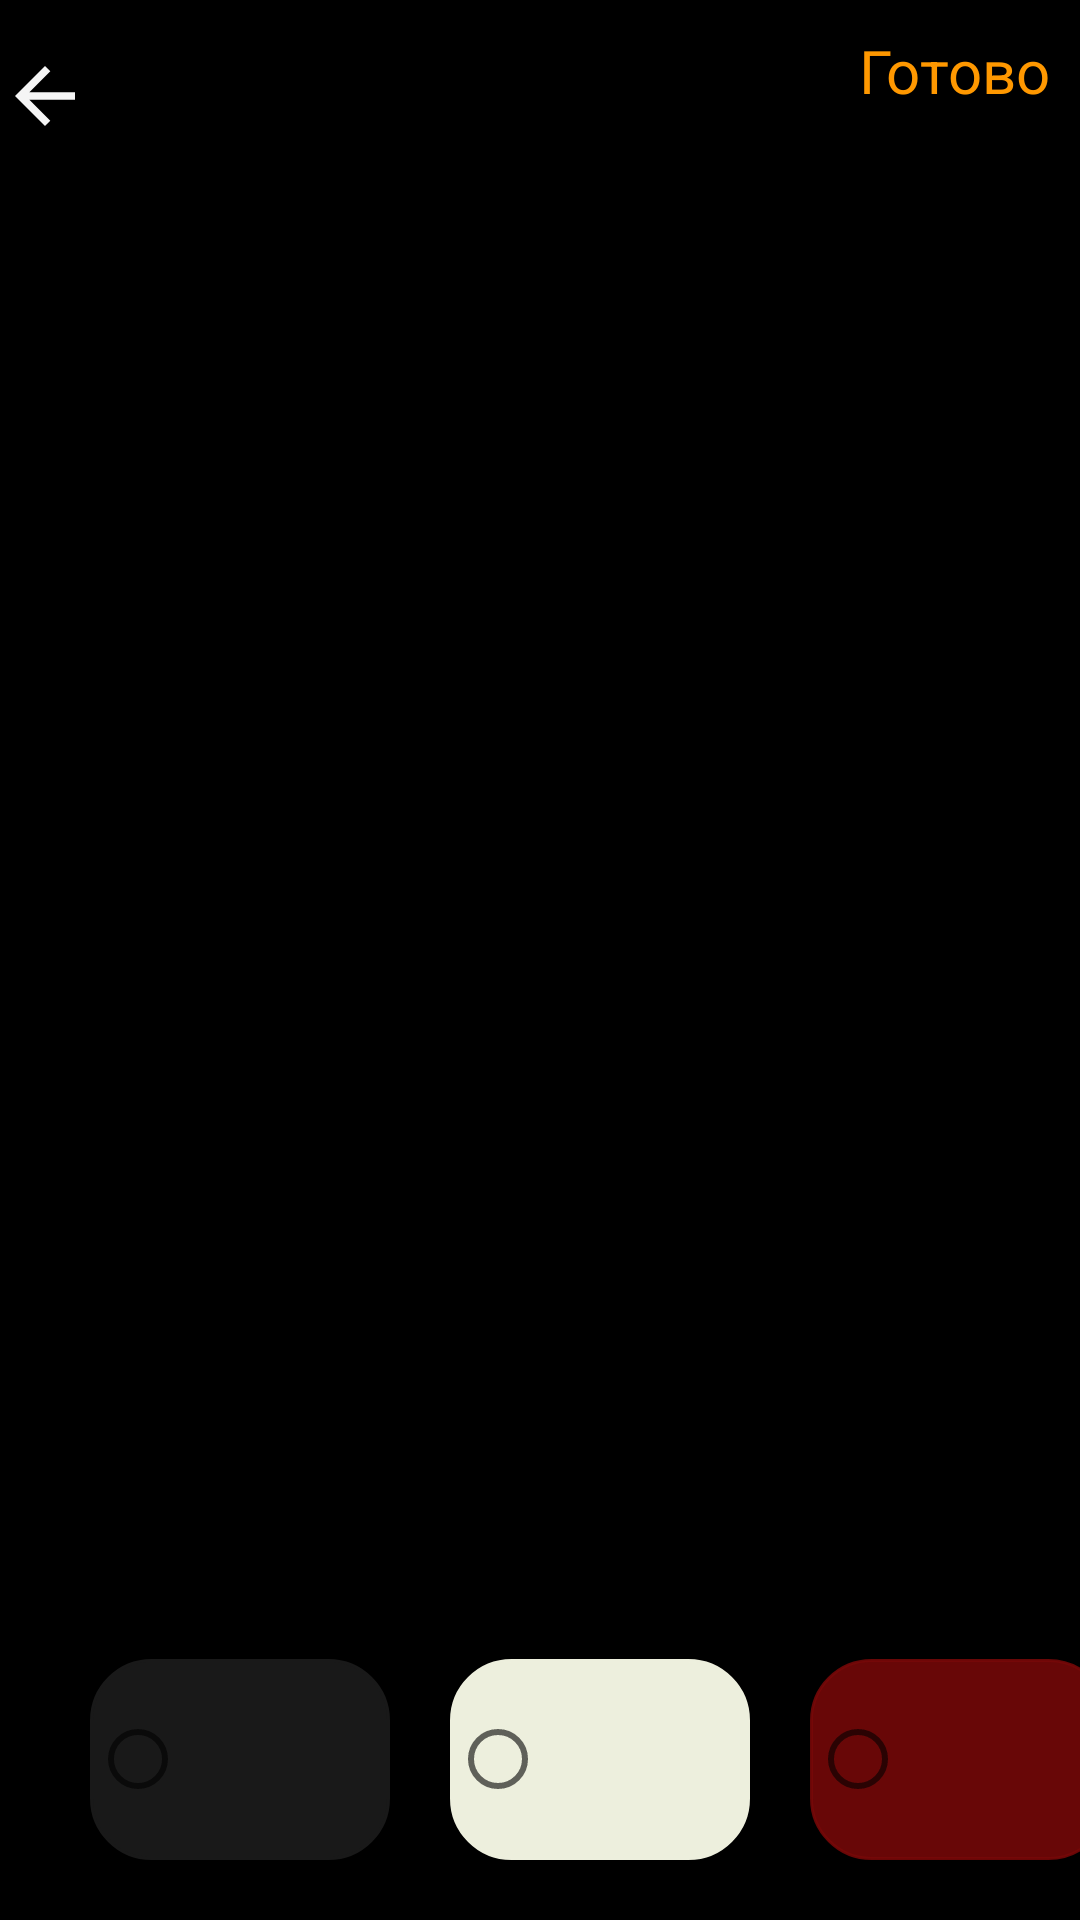

Android layout source for this screen:
<!-- AndroidManifest.xml: application theme Theme.OnBoard -->
<!-- res/layout/fragment_note_app_detail.xml -->
<?xml version="1.0" encoding="utf-8"?>
<androidx.constraintlayout.widget.ConstraintLayout xmlns:android="http://schemas.android.com/apk/res/android"
    xmlns:app="http://schemas.android.com/apk/res-auto"
    xmlns:tools="http://schemas.android.com/tools"
    android:layout_width="match_parent"
    android:layout_height="match_parent"
    android:background="@color/black"
    tools:context=".ui.fragment.noteApp.detail.NoteAppDetailFragment">

    <TextView
        android:id="@+id/tv_data"
        android:layout_width="wrap_content"
        android:layout_height="wrap_content"
        android:layout_marginStart="40dp"
        android:layout_marginTop="21dp"
        android:textColor="@color/white"
        android:textSize="15sp"
        android:textStyle="bold"
        app:layout_constraintStart_toStartOf="@id/arrow"
        app:layout_constraintTop_toTopOf="parent"
        tools:text="data" />

    <ImageView
        android:id="@+id/arrow"
        android:layout_width="wrap_content"
        android:layout_height="wrap_content"
        android:layout_marginTop="17dp"
        android:src="@drawable/ic_baseline_arrow_back_24"
        app:layout_constraintTop_toTopOf="parent"
        tools:ignore="MissingConstraints" />

    <EditText
        android:id="@+id/edit_text1"
        android:layout_width="match_parent"
        android:layout_height="50dp"
        android:layout_marginTop="30dp"
        android:textColor="@color/white"
        android:textSize="27sp"
        android:layout_marginStart="8dp"
        android:inputType="text"
        app:layout_constraintTop_toBottomOf="@id/tv_data" />

    <EditText
        android:id="@+id/edit_text2"
        android:layout_width="407dp"
        android:layout_height="520dp"
        android:gravity="top"
        android:layout_marginStart="10dp"
        android:textColor="@color/white"
        android:textColorHint="#4DFFFFFF"
        android:textSize="20sp"
        app:layout_constraintEnd_toEndOf="parent"
        app:layout_constraintStart_toStartOf="parent"
        app:layout_constraintTop_toBottomOf="@id/edit_text1"/>

    <TextView
        android:id="@+id/send_data"
        android:layout_width="wrap_content"
        android:layout_height="wrap_content"
        android:layout_margin="10dp"
        android:text="@string/add"
        android:textColor="#FF9800"
        android:textSize="20sp"
        app:layout_constraintEnd_toEndOf="parent"
        app:layout_constraintTop_toTopOf="parent" />

    <RadioGroup
        android:layout_width="match_parent"
        android:layout_height="wrap_content"
        android:orientation="horizontal"
        app:layout_constraintBottom_toBottomOf="parent">

            <RadioButton
                android:id="@+id/btn_radio_first"
                android:layout_width="100dp"
                android:layout_height="wrap_content"
                android:layout_marginStart="30dp"
                android:layout_marginBottom="20dp"
                android:background="@drawable/rounder2"
                android:backgroundTint="#191919"
                android:padding="24dp"
                app:layout_constraintBottom_toBottomOf="parent"
                app:layout_constraintStart_toStartOf="parent" />

            <RadioButton
                android:id="@+id/btn_second"
                android:layout_width="100dp"
                android:layout_height="wrap_content"
                android:layout_marginStart="20dp"
                android:layout_marginBottom="20dp"
                android:background="@drawable/rounder2"
                android:backgroundTint="#EDEFDD"
                android:gravity="center"
                android:padding="24dp"
                app:layout_constraintBottom_toBottomOf="parent"
                app:layout_constraintStart_toEndOf="@id/btn_radio_first" />

            <RadioButton
                android:id="@+id/btn_third"
                android:layout_width="100dp"
                android:layout_height="wrap_content"
                android:layout_marginStart="20dp"
                android:layout_marginBottom="20dp"
                android:background="@drawable/rounder2"
                android:backgroundTint="#DF770909"
                android:padding="24dp"
                app:layout_constraintBottom_toBottomOf="parent"
                app:layout_constraintStart_toEndOf="@id/btn_second" />

    </RadioGroup>
</androidx.constraintlayout.widget.ConstraintLayout>
<!-- resources referenced by this layout -->
<resources>
  <!-- drawable ic_baseline_arrow_back_24 (drawable) -->
  <vector android:autoMirrored="true" android:height="30dp"
      android:tint="#F5F5F5" android:viewportHeight="24"
      android:viewportWidth="24" android:width="30dp" xmlns:android="http://schemas.android.com/apk/res/android">
      <path android:fillColor="@android:color/white" android:pathData="M20,11H7.83l5.59,-5.59L12,4l-8,8 8,8 1.41,-1.41L7.83,13H20v-2z"/>
  </vector>
  <!-- drawable rounder2 (drawable) -->
  <?xml version="1.0" encoding="utf-8"?>
  <shape xmlns:android="http://schemas.android.com/apk/res/android">
      <corners android:radius="20dp"/>
      <stroke android:color="@color/white"
          android:width="1dp"/>
  </shape>
  <string name="add">Готово</string>
  <style name="Theme.OnBoard" parent="Theme.MaterialComponents.DayNight.DarkActionBar">
          
          <item name="colorPrimary">@color/black</item>
          <item name="colorPrimaryVariant">@color/black</item>
          <item name="colorOnPrimary">@color/white</item>
          
          <item name="colorSecondary">@color/black</item>
          <item name="colorSecondaryVariant">@color/black</item>
          <item name="colorOnSecondary">@color/black</item>
          
          <item name="android:statusBarColor">?attr/colorPrimaryVariant</item>
          
      </style>
  <!-- not gathered from this repository: default colours our renderer supplied (Android Studio template values) -->
  <color name="black">#FF000000</color>
  <color name="white">#FFFFFFFF</color>
</resources>
